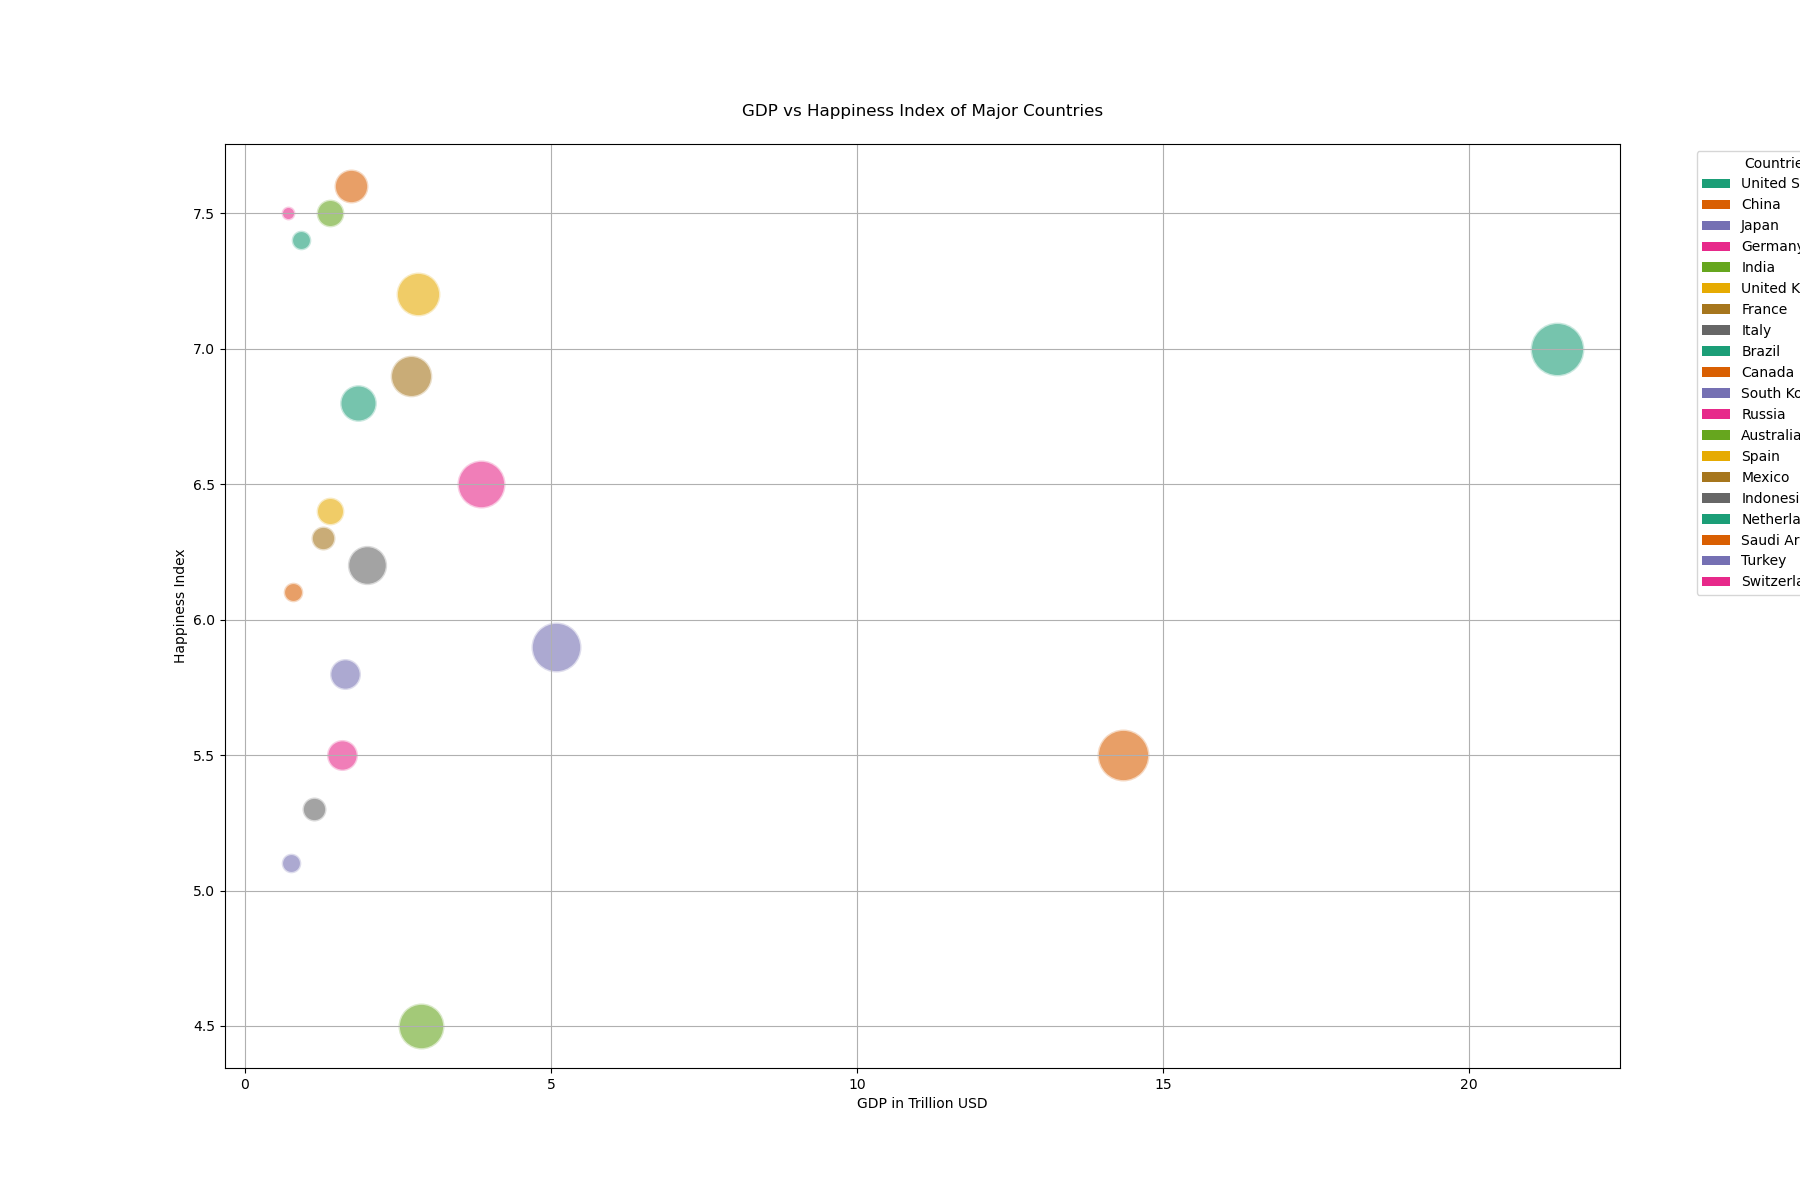

Values plotted in this chart, from the file beside it:
Country, GDP (in Trillion USD), Happiness Index, Bubble Size
United States, 21.43, 7.0, 150
China, 14.34, 5.5, 140
Japan, 5.08, 5.9, 130
Germany, 3.86, 6.5, 120
India, 2.87, 4.5, 110
United Kingdom, 2.83, 7.2, 100
France, 2.71, 6.9, 90
Italy, 2.00, 6.2, 80
Brazil, 1.84, 6.8, 70
Canada, 1.74, 7.6, 60
South Korea, 1.63, 5.8, 50
Russia, 1.58, 5.5, 50
Australia, 1.39, 7.5, 40
Spain, 1.39, 6.4, 40
Mexico, 1.27, 6.3, 30
Indonesia, 1.12, 5.3, 30
Netherlands, 0.91, 7.4, 20
Saudi Arabia, 0.78, 6.1, 20
Turkey, 0.76, 5.1, 20
Switzerland, 0.71, 7.5, 10
